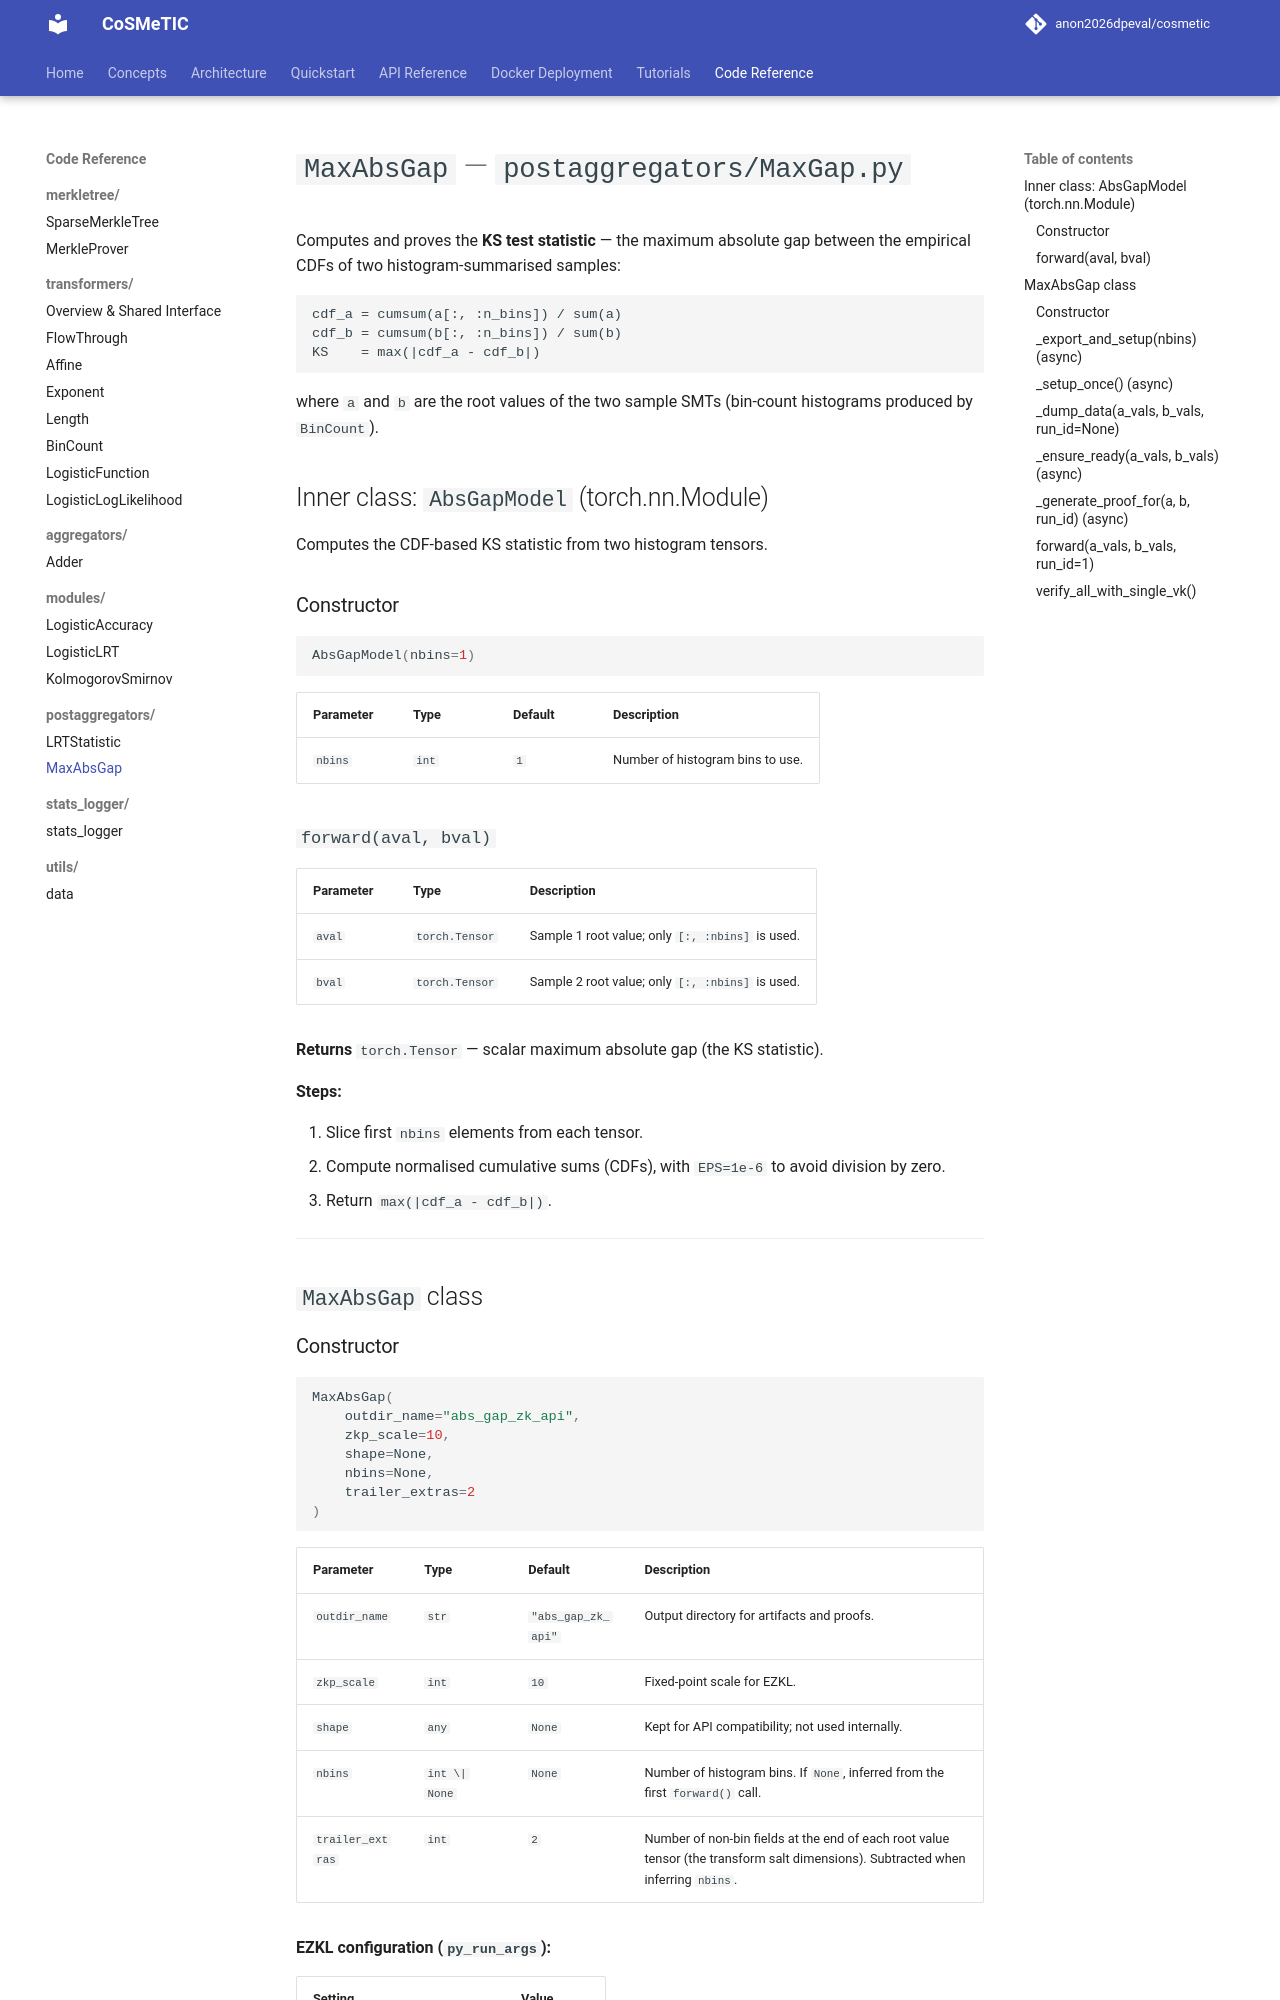

repository: disys-lab/cosmetic · page: code/postaggregators/MaxAbsGap/index.html · generator: mkdocs

# `MaxAbsGap` — `postaggregators/MaxGap.py`

Computes and proves the **KS test statistic** — the maximum absolute gap between the empirical CDFs of two histogram-summarised samples:

```
cdf_a = cumsum(a[:, :n_bins]) / sum(a)
cdf_b = cumsum(b[:, :n_bins]) / sum(b)
KS    = max(|cdf_a - cdf_b|)
```

where `a` and `b` are the root values of the two sample SMTs (bin-count histograms produced by `BinCount`).

## Inner class: `AbsGapModel` (torch.nn.Module)

Computes the CDF-based KS statistic from two histogram tensors.

### Constructor

```python
AbsGapModel(nbins=1)
```

| Parameter | Type | Default | Description |
|-----------|------|---------|-------------|
| `nbins` | `int` | `1` | Number of histogram bins to use. |

### `forward(aval, bval)`

| Parameter | Type | Description |
|-----------|------|-------------|
| `aval` | `torch.Tensor` | Sample 1 root value; only `[:, :nbins]` is used. |
| `bval` | `torch.Tensor` | Sample 2 root value; only `[:, :nbins]` is used. |

**Returns** `torch.Tensor` — scalar maximum absolute gap (the KS statistic).

**Steps:**

1. Slice first `nbins` elements from each tensor.
2. Compute normalised cumulative sums (CDFs), with `EPS=1e-6` to avoid division by zero.
3. Return `max(|cdf_a - cdf_b|)`.

---

## `MaxAbsGap` class
